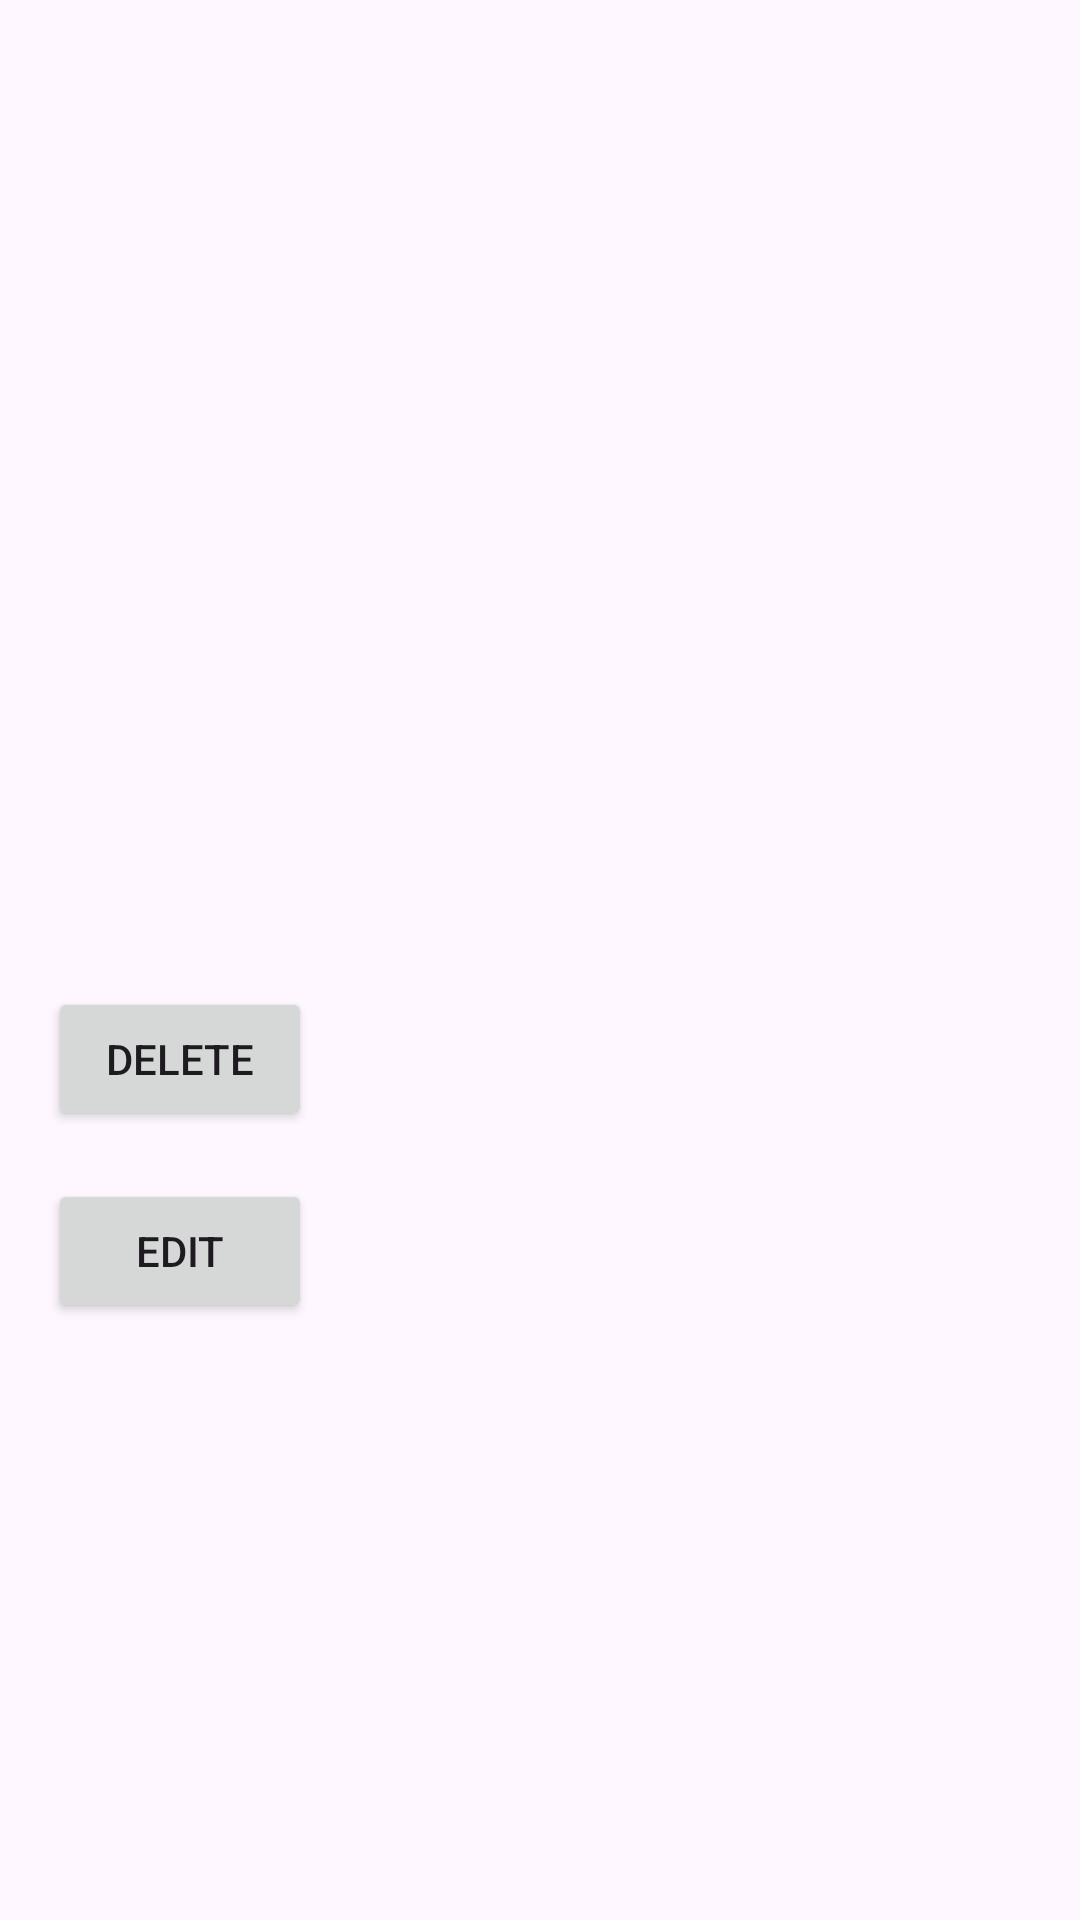

Here is an Android app screen rendered from its layout file. Give the layout XML and the strings, colors and styles it references.
<!-- AndroidManifest.xml: application theme Theme.ShoeStoreProject -->
<!-- res/layout/activity_mproduct_detail.xml -->
<?xml version="1.0" encoding="utf-8"?>
<LinearLayout xmlns:android="http://schemas.android.com/apk/res/android"
    android:layout_width="match_parent"
    android:layout_height="match_parent"
    android:orientation="vertical"
    android:padding="16dp">

    <ImageView
        android:id="@+id/imgProductDetail"
        android:layout_width="match_parent"
        android:layout_height="200dp"
        android:scaleType="centerCrop"
        android:src="@drawable/ic_launcher_background" />

    <TextView
        android:id="@+id/tvProductNameDetail"
        android:layout_width="wrap_content"
        android:layout_height="wrap_content"
        android:textSize="24sp"
        android:textStyle="bold"
        android:paddingBottom="8dp" />

    <TextView
        android:id="@+id/tvProductPriceDetail"
        android:layout_width="wrap_content"
        android:layout_height="wrap_content"
        android:textSize="20sp"
        android:paddingBottom="8dp" />

    <TextView
        android:id="@+id/tvProductDescriptionDetail"
        android:layout_width="wrap_content"
        android:layout_height="wrap_content"
        android:textSize="16sp" />

    <Button
        android:id="@+id/btnDelete"
        android:layout_width="wrap_content"
        android:layout_height="wrap_content"
        android:text="Delete"
        android:layout_marginTop="16dp" />
    <Button
        android:id="@+id/btnEdit"
        android:layout_width="wrap_content"
        android:layout_height="wrap_content"
        android:text="Edit"
        android:layout_marginTop="16dp" />

</LinearLayout>
<!-- resources referenced by this layout -->
<resources>
  <style name="Theme.ShoeStoreProject" parent="Base.Theme.ShoeStoreProject" />
  <style name="Base.Theme.ShoeStoreProject" parent="Theme.Material3.DayNight.NoActionBar">
          
          
      </style>
</resources>
